Dataset: classification (GitHub, DylanHughes02/fruit-detection-project). Classes: apple, banana, orange, pear.

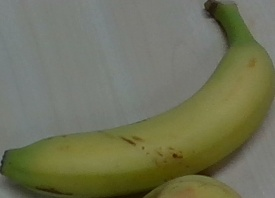
Label: banana

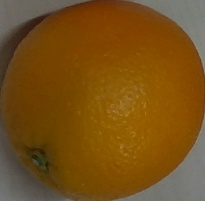
Label: orange

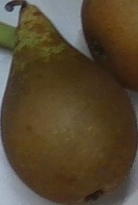
Label: pear

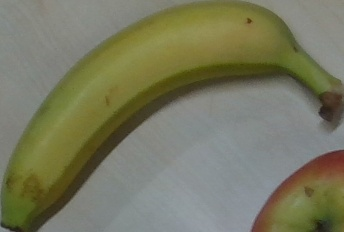
Label: banana

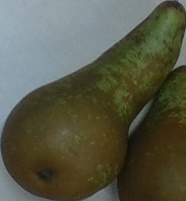
Label: pear

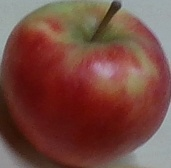
Label: apple
